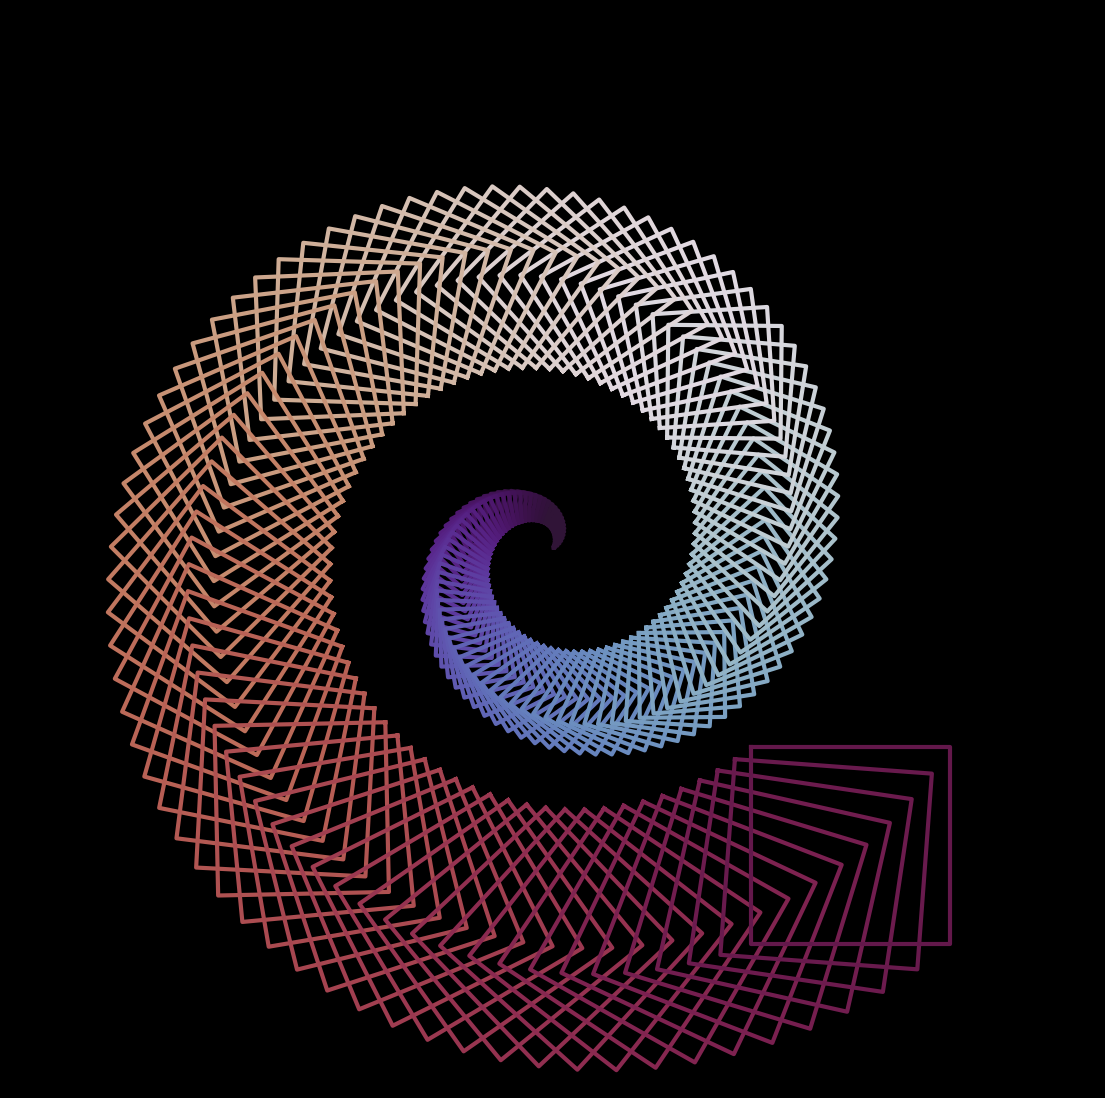

Python code for this plot: (Note: this script raises an exception after producing the figure.)
import matplotlib.pylab as plt
import numpy as np
import pandas as pd
from matplotlib import cm
from scipy.stats import norm,chi2,binom,gamma
import seaborn as sns
from math import cos, sin,log,tan,pi,exp,sqrt,cosh,sinh,tanh,atan,atan2
from cmath import exp as cexp, log as clog


p = plt.figure(figsize=(14,14),facecolor='black',dpi=400)
p = plt.axis('off')
p = plt.xlim(-300,300)
p = plt.ylim(-300,300)
def cubo(a,b,t,color):
    p = plt.plot([a*cos(t)-a*sin(t),b*cos(t)-a*sin(t),b*cos(t)-b*sin(t),a*cos(t)-b*sin(t),a*cos(t)-a*sin(t)],
                 [a*sin(t)+a*cos(t),b*sin(t)+a*cos(t),b*sin(t)+b*cos(t),a*sin(t)+b*cos(t),a*sin(t)+a*cos(t)],
                 color=plt.cm.twilight_shifted(a/(35*pi)-0.1),alpha=1,lw=3)
for t in np.linspace(0,35*pi,150):
    cubo(t,t*2,0.1*t,'red')

p = plt.savefig(f'C:/Users/<user>/Pictures/RandomPlots/07042020.PNG',facecolor='black')